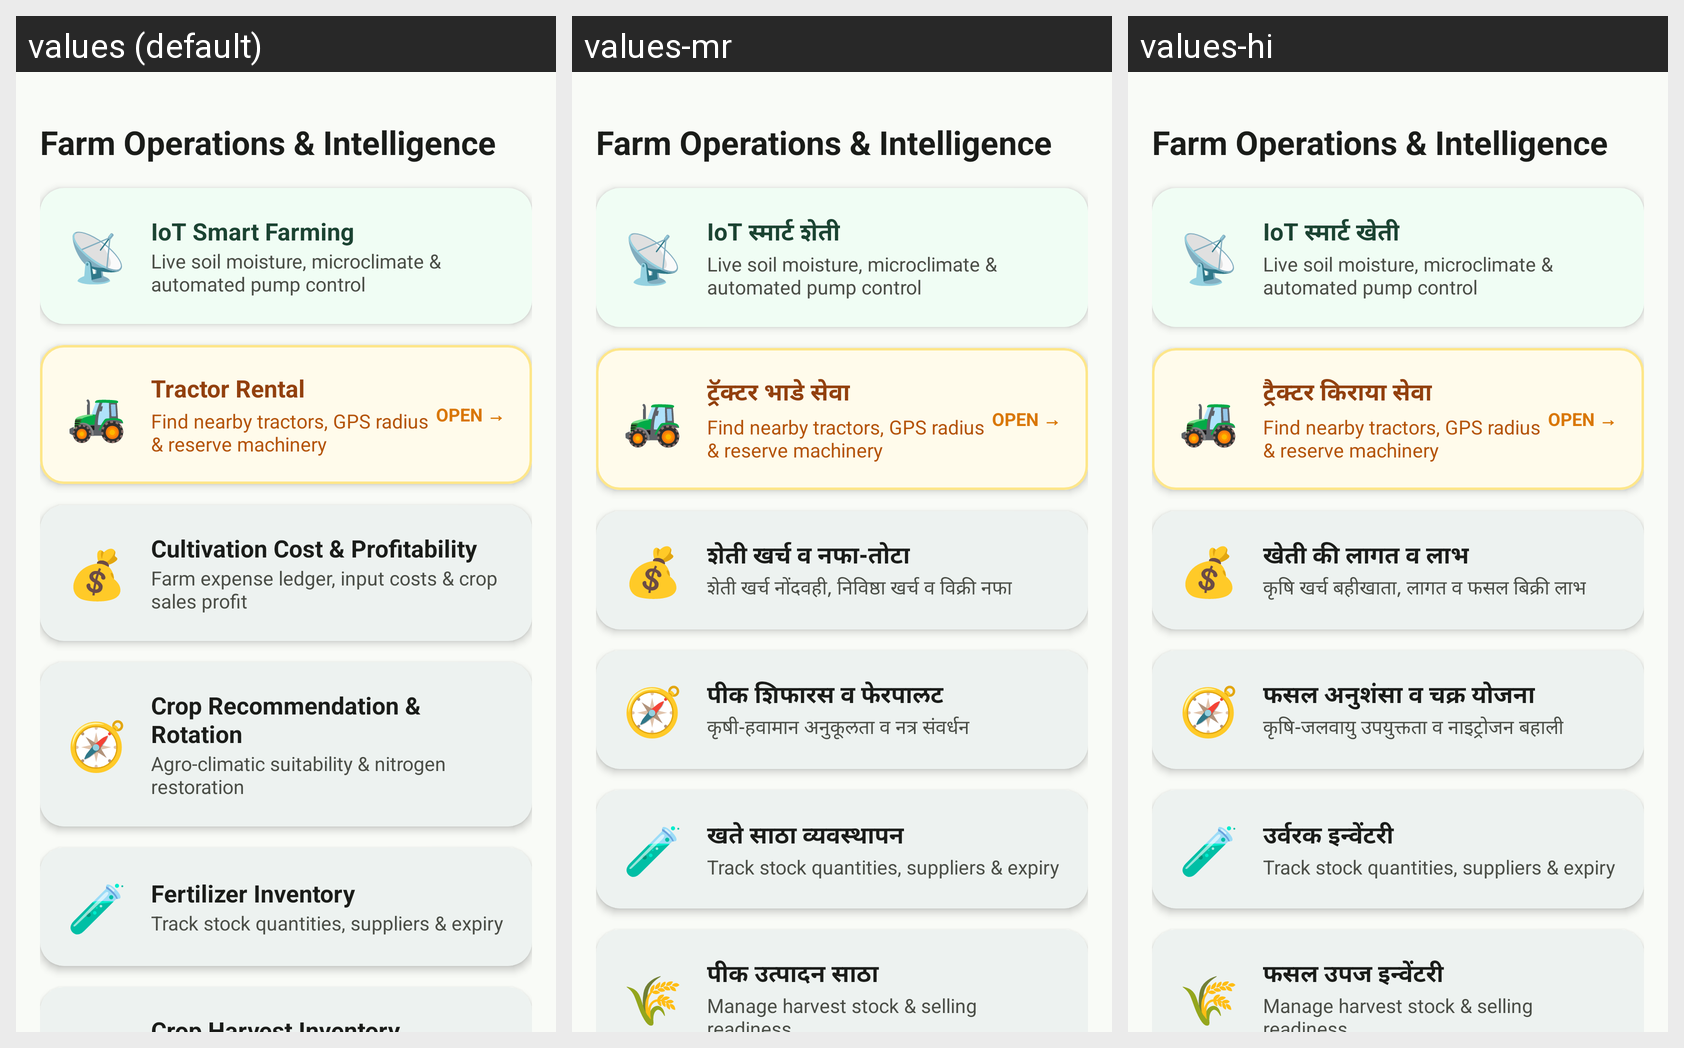

For this localized Android screen grid, give each drawn string resource with its value in every locale shown.
Android screen res/layout/fragment_services.xml rendered under 3 locales, left to right: values (default), values-mr, values-hi. Device: Nexus 5 (rendered at 1080×1920; each locale shown at half size, 540×960, under a caption strip naming it); theme Theme.AgroSmart.
Strings drawn on this screen, with the default value and each locale's value (text and hints the layout hard-codes, and strings that could not be matched under every locale, appear in the picture but are not listed):

title_iot_dashboard
  values: IoT Smart Farming
  values-mr: IoT स्मार्ट शेती
  values-hi: IoT स्मार्ट खेती

tractor_booking
  values: Tractor Rental
  values-mr: ट्रॅक्टर भाडे सेवा
  values-hi: ट्रैक्टर किराया सेवा

farm_expenses
  values: Cultivation Cost & Profitability
  values-mr: शेती खर्च व नफा-तोटा
  values-hi: खेती की लागत व लाभ

farm_expenses_subtitle
  values: Farm expense ledger, input costs & crop sales profit
  values-mr: शेती खर्च नोंदवही, निविष्ठा खर्च व विक्री नफा
  values-hi: कृषि खर्च बहीखाता, लागत व फसल बिक्री लाभ

crop_recommendation
  values: Crop Recommendation & Rotation
  values-mr: पीक शिफारस व फेरपालट
  values-hi: फसल अनुशंसा व चक्र योजना

crop_recommendation_subtitle
  values: Agro-climatic suitability & nitrogen restoration
  values-mr: कृषी-हवामान अनुकूलता व नत्र संवर्धन
  values-hi: कृषि-जलवायु उपयुक्तता व नाइट्रोजन बहाली

fertilizer_inventory
  values: Fertilizer Inventory
  values-mr: खते साठा व्यवस्थापन
  values-hi: उर्वरक इन्वेंटरी
